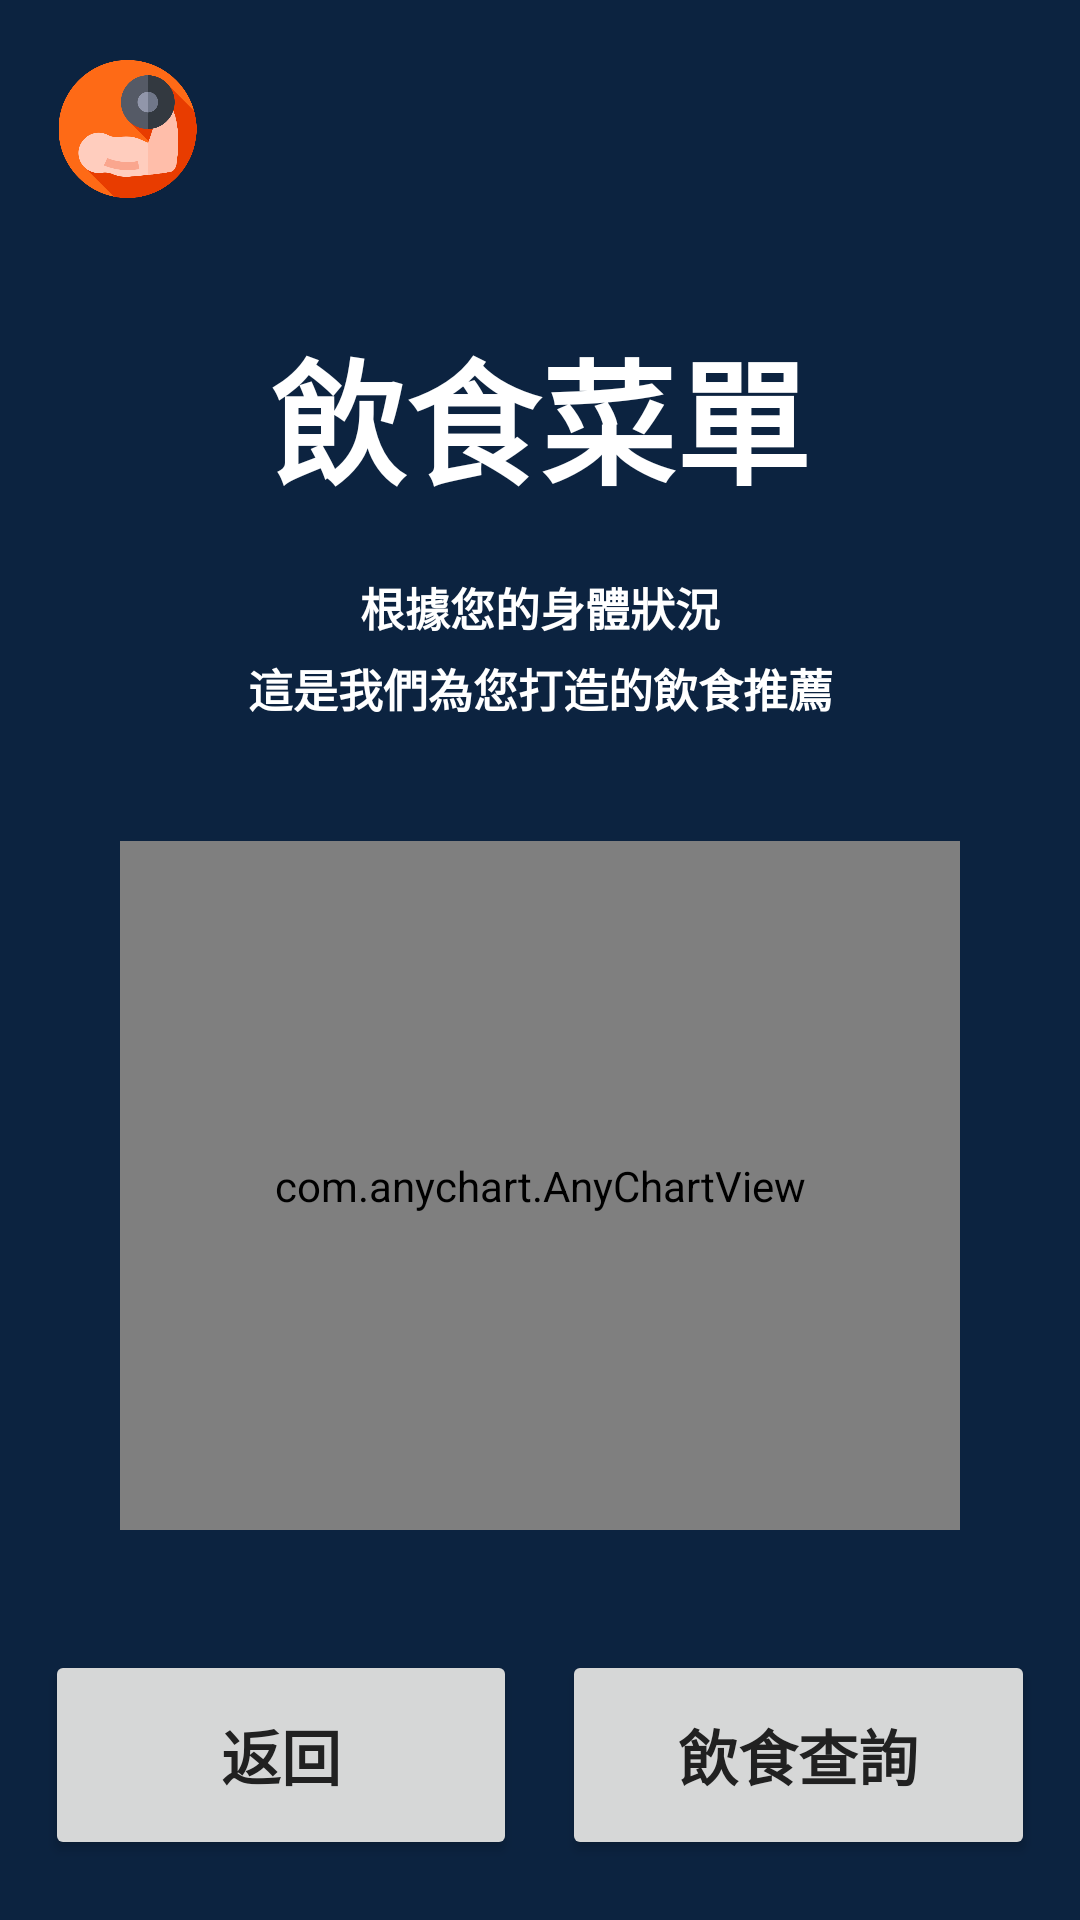

Write the Android layout XML for this screen, with the resource values it uses.
<!-- AndroidManifest.xml: application theme Theme.Keepfitness -->
<!-- res/layout/activity_diet.xml -->
<?xml version="1.0" encoding="utf-8"?>

<RelativeLayout
    xmlns:android="http://schemas.android.com/apk/res/android"
    xmlns:app="http://schemas.android.com/apk/res-auto"
    xmlns:tools="http://schemas.android.com/tools"
    android:layout_width="match_parent"
    android:layout_height="match_parent"
    android:orientation="vertical"
    android:background="#0c2340"
    tools:context=".DietActivity">

    <ImageView
        android:id="@+id/logo"
        android:layout_width="65dp"
        android:layout_height="46dp"
        android:layout_marginTop="20dp"
        android:layout_marginLeft="10dp"
        android:src="@drawable/logo"/>
    <TextView
        android:id="@+id/title"
        android:layout_width="match_parent"
        android:layout_height="wrap_content"
        android:gravity="center"
        android:textStyle="bold"
        android:textColor="#FFFFFF"
        android:textSize="45sp"
        android:layout_marginTop="40dp"
        android:text="飲食菜單"
        android:layout_below="@id/logo"/>
    <TextView
        android:id="@+id/mark1"
        android:layout_width="match_parent"
        android:layout_height="wrap_content"
        android:gravity="center"
        android:textStyle="bold"
        android:textColor="#FFFFFF"
        android:textSize="15sp"
        android:layout_marginTop="20dp"
        android:text="根據您的身體狀況"
        android:layout_below="@id/title"/>
    <TextView
        android:id="@+id/mark2"
        android:layout_width="match_parent"
        android:layout_height="wrap_content"
        android:gravity="center"
        android:textStyle="bold"
        android:textColor="#FFFFFF"
        android:textSize="15sp"
        android:layout_marginTop="5dp"
        android:text="這是我們為您打造的飲食推薦"
        android:layout_below="@id/mark1"/>

    <com.anychart.AnyChartView
        android:id="@+id/chart"
        android:layout_width="match_parent"
        android:layout_height="match_parent"
        android:layout_below="@id/mark2"
        android:layout_marginTop="40dp"
        android:layout_marginBottom="130dp"
        android:layout_marginRight="40dp"
        android:layout_marginLeft="40dp"/>

    <LinearLayout
        android:id="@+id/btn"
        android:layout_width="match_parent"
        android:layout_height="100dp"
        android:layout_alignParentBottom="true"
        android:orientation="horizontal">

        <Button
            android:id="@+id/btn_return"
            android:layout_width="0dp"
            android:layout_height="match_parent"
            android:layout_weight="1"
            android:text="返回"
            android:textStyle="bold"
            android:textSize="20sp"
            android:layout_marginLeft="15dp"
            android:layout_marginTop="10dp"
            android:layout_marginBottom="20dp"/>
        <Button
            android:id="@+id/btn_search"
            android:layout_width="0dp"
            android:layout_height="match_parent"
            android:layout_weight="1"
            android:text="飲食查詢"
            android:textStyle="bold"
            android:textSize="20sp"
            android:layout_marginLeft="15dp"
            android:layout_marginTop="10dp"
            android:layout_marginBottom="20dp"
            android:layout_marginRight="15dp"/>
    </LinearLayout>


</RelativeLayout>
<!-- resources referenced by this layout -->
<resources>
  <!-- drawable logo: png bitmap (drawable, 27124 bytes) -->
  <style name="Theme.Keepfitness" parent="Theme.MaterialComponents.Light.DarkActionBar.Bridge">
          
          <item name="colorPrimaryVariant">@color/purple_700</item>
          <item name="colorOnPrimary">@color/white</item>
          
          <item name="colorSecondary">@color/teal_200</item>
          <item name="colorSecondaryVariant">@color/teal_700</item>
          <item name="colorOnSecondary">@color/black</item>
          
          <item name="android:statusBarColor" tools:targetApi="l">?attr/colorPrimaryVariant</item>
          
          <item name="alertDialogTheme">@style/MyAlertDialogStyle</item>
          <item name="fontFamily">@font/open_sans</item>
          <item name="colorPrimary">@color/colorPrimary</item>
          <item name="colorPrimaryDark">@color/colorPrimaryDark</item>
          <item name="colorAccent">@color/colorAccent</item>
          <item name="android:textColorPrimary">@color/textPrimary</item>
          <item name="android:textColorSecondary">@color/textSecondary</item>
      </style>
  <color name="purple_700">#FF3700B3</color>
  <color name="white">#FFFFFFFF</color>
  <color name="teal_200">#FF03DAC5</color>
  <color name="teal_700">#FF018786</color>
  <color name="black">#FF000000</color>
  <style name="MyAlertDialogStyle" parent="Base.V7.ThemeOverlay.AppCompat.Dialog">
          <item name="android:background">#F4A460</item>
          <item name="android:windowBackground">@null</item>
          <item name="android:windowTitleStyle">@style/MyTextAppearance</item>
      </style>
  <color name="colorPrimary">#00BCD4</color>
  <color name="colorPrimaryDark">#0097A7</color>
  <color name="colorAccent">#FF4081</color>
  <color name="textPrimary">#212121</color>
  <color name="textSecondary">#757575</color>
  <style name="MyTextAppearance">
          <item name="android:textColor">@android:color/black</item>
          <item name="android:textSize">24dp</item>
      </style>
</resources>
